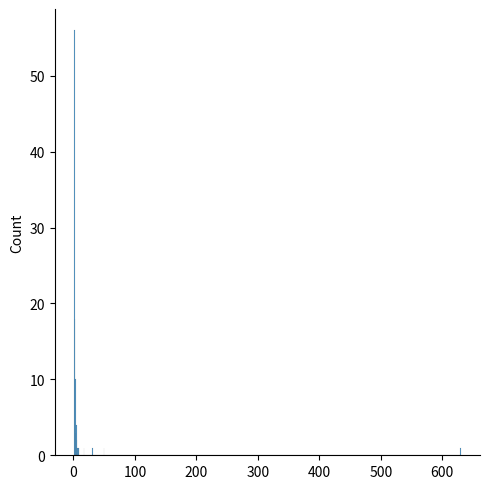

This chart was generated by the following Python code: (Note: this script raises an exception after producing the figure.)
from numpy import random
import matplotlib.pyplot as plt 
import seaborn as sns


# Ziof distributions are used to samoe date based on zipf's law

# What's  Zipf's Law?
    #In a collection, the nth common term is 1/n the most common term.


# random,zipf() parameters:
    # a: distribution parameter, a must be >0
    # size: The shape of the returned array

nparray_zipf=random.zipf(a=2,size=100)

sns.displot(nparray_zipf)

plt.savefig('./numpy/random_numpy/zipf_distribution.jpg.jpg',format='jpg')                                    

